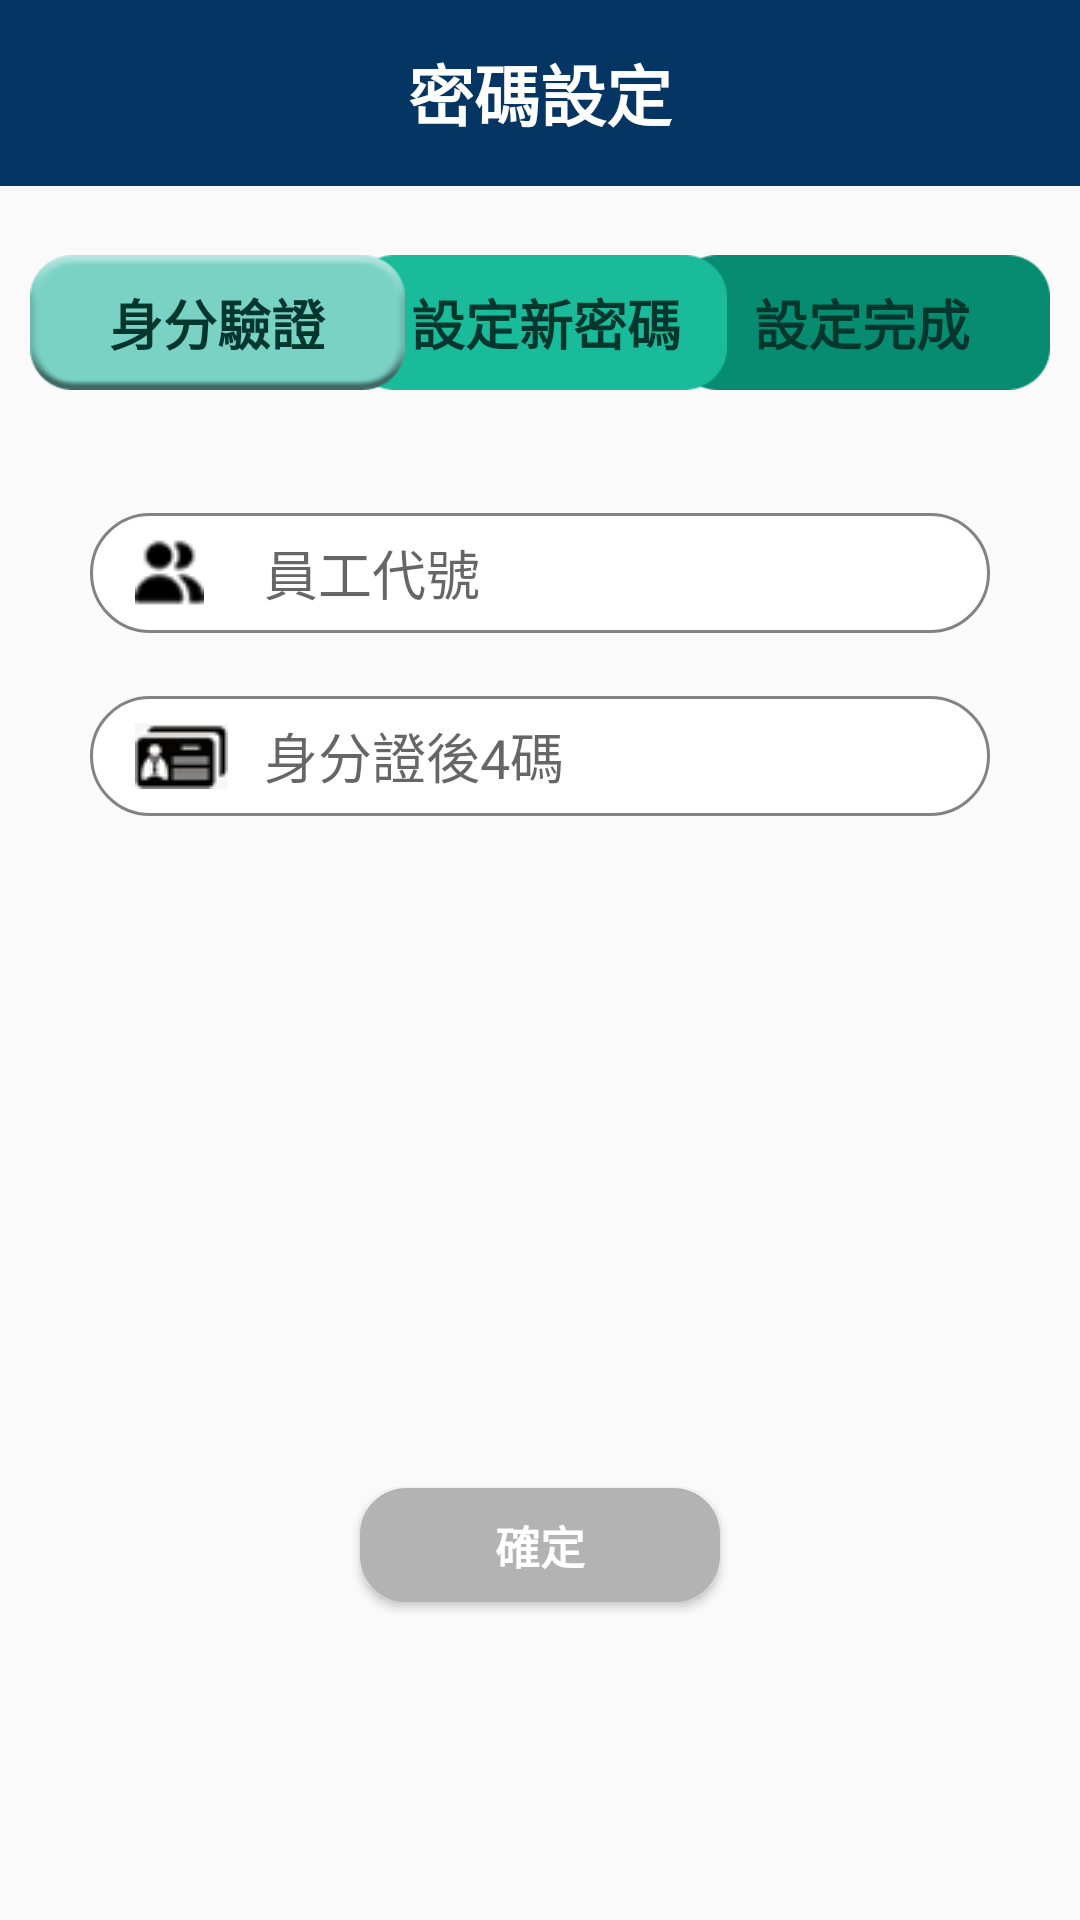

Produce the Android XML layout that renders to this screen, including the resource entries it uses.
<!-- AndroidManifest.xml: application theme AppTheme -->
<!-- res/layout/activity_main5.xml -->
<?xml version="1.0" encoding="utf-8"?>
<RelativeLayout xmlns:android="http://schemas.android.com/apk/res/android"
    xmlns:app="http://schemas.android.com/apk/res-auto"
    xmlns:tools="http://schemas.android.com/tools"
    android:layout_width="match_parent"
    android:layout_height="match_parent"
    tools:context="com.example.user.project.Main5Activity">


    <android.support.v7.widget.Toolbar
        xmlns:app="http://schemas.android.com/apk/res-auto"
        android:id="@+id/tb_toolbar"
        android:layout_width="match_parent"
        android:layout_height="62dp"
        app:titleTextColor="@color/colorblue"
        android:background="@color/colorblue">
        <TextView
            android:layout_width="wrap_content"
            android:layout_height="wrap_content"
            android:text="密碼設定"
            android:textSize="22sp"
            android:layout_gravity="center"
            android:textColor="#ffffff"
            android:textStyle="bold"
            />
    </android.support.v7.widget.Toolbar>

    <TextView
        android:id="@+id/finish"
        android:layout_width="125dp"
        android:layout_height="45dp"
        android:layout_alignParentEnd="true"
        android:layout_alignTop="@+id/write"
        android:background="@drawable/box_3"
        android:gravity="center"
        android:text="設定完成"
        android:textAlignment="center"
        android:textColor="@color/colorgreen3"
        android:textSize="18sp"
        android:textStyle="bold"
        android:layout_marginEnd="10dp"/>

    <TextView
        android:id="@+id/write"
        android:layout_width="125dp"
        android:layout_height="45dp"
        android:layout_alignTop="@+id/identidied"
        android:layout_centerHorizontal="true"
        android:background="@drawable/box_2"
        android:gravity="center"
        android:text=" 設定新密碼"
        android:textColor="@color/colorgreen3"
        android:textSize="18sp"
        android:textStyle="bold" />

    <TextView
        android:id="@+id/identidied"
        android:layout_width="125dp"
        android:layout_height="45dp"
        android:layout_alignParentStart="true"
        android:layout_alignParentTop="true"
        android:layout_marginStart="10dp"
        android:layout_marginTop="85dp"
        android:background="@drawable/box_1_1"
        android:text="身分驗證"
        android:textSize="18sp"
        android:textColor="@color/colorgreen3"
        android:gravity="center"
        android:textStyle="bold"
        />


    <AutoCompleteTextView
        android:id="@+id/id"
        android:layout_width="300dp"
        android:layout_height="40dp"
        android:layout_alignParentTop="true"
        android:layout_centerHorizontal="true"
        android:layout_marginTop="171dp"
        android:background="@drawable/rounded_white"
        android:drawableLeft="@drawable/username"
        android:drawablePadding="20dp"
        android:hint="員工代號"
        android:paddingStart="15dp"
        android:textSize="18sp" />

    <AutoCompleteTextView
        android:id="@+id/id_num"
        android:layout_width="300dp"
        android:layout_height="40dp"
        android:layout_alignParentTop="true"
        android:layout_centerHorizontal="true"
        android:layout_marginTop="232dp"
        android:background="@drawable/rounded_white"
        android:drawableLeft="@drawable/id"
        android:drawablePadding="12dp"
        android:hint="身分證後4碼"
        android:maxLength="4"
        android:paddingStart="15dp"
        android:textSize="18sp" />

  

    <TextView
        android:id="@+id/textview1"
        android:layout_width="match_parent"
        android:layout_height="wrap_content"
        android:layout_below="@+id/id_num"
        android:gravity="center"
        android:textColor="@color/colorAccent"
        android:textSize="20sp" />

    <Button
        android:id="@+id/button1"
        android:layout_width="wrap_content"
        android:layout_height="38dp"
        android:layout_alignParentBottom="true"
        android:layout_centerHorizontal="true"
        android:layout_marginBottom="106dp"
        android:background="@drawable/button2"
        android:text="確定"
        android:textColor="@color/colorwhite"
        android:textSize="15sp"
        android:textStyle="bold" />

</RelativeLayout>
<!-- resources referenced by this layout -->
<resources>
  <color name="colorAccent">#ff4081</color>
  <color name="colorblue">#053562</color>
  <color name="colorgreen3">#03362c</color>
  <color name="colorwhite">#ffffff</color>
  <!-- drawable box_1_1: png bitmap (drawable, 4169 bytes) -->
  <!-- drawable box_2: png bitmap (drawable, 1305 bytes) -->
  <!-- drawable box_3: png bitmap (drawable, 1309 bytes) -->
  <!-- drawable button2 (drawable) -->
  <?xml version="1.0" encoding="utf-8"?>
  <selector xmlns:android="http://schemas.android.com/apk/res/android">
      <item>
          <shape xmlns:android="http://schemas.android.com/apk/res/android" android:shape="rectangle" >
              <corners
                  android:radius="14dp"
                  />
              <solid
                  android:color="#B3B3B3"
                  />
              <padding
                  android:left="0dp"
                  android:top="0dp"
                  android:right="0dp"
                  android:bottom="0dp"
                  />
              <size
                  android:width="120dp"
                  android:height="80dp"
                  />
              <stroke
                  android:width="3dp"
                  android:color="#B3B3B3"
                  />
          </shape>
      </item>
  </selector>
  <!-- drawable id: png bitmap (drawable, 1138 bytes) -->
  <!-- drawable rounded_white (drawable) -->
  <?xml version="1.0" encoding="utf-8"?>
  <selector xmlns:android="http://schemas.android.com/apk/res/android">
  <item>
      <shape>
          <solid android:color="#ffffff"/>
          <stroke android:width="1dp"
              android:color="@color/colorgray"/>
          <corners
              android:radius="40dp"/>
      </shape>
  </item>
  </selector>
  <!-- drawable username: png bitmap (drawable, 987 bytes) -->
  <style name="AppTheme" parent="Theme.AppCompat.Light.NoActionBar">
          
          <item name="colorPrimary">@color/colorblue</item>
          <item name="colorPrimaryDark">@color/colorPrimaryDark</item>
          <item name="colorAccent">@color/colorblue</item>
          <item name="windowNoTitle">true</item>
          <item name="android:statusBarColor">@android:color/background_dark</item>
      </style>
  <color name="colorgray">#838383</color>
  <color name="colorPrimaryDark">#303F9F</color>
</resources>
